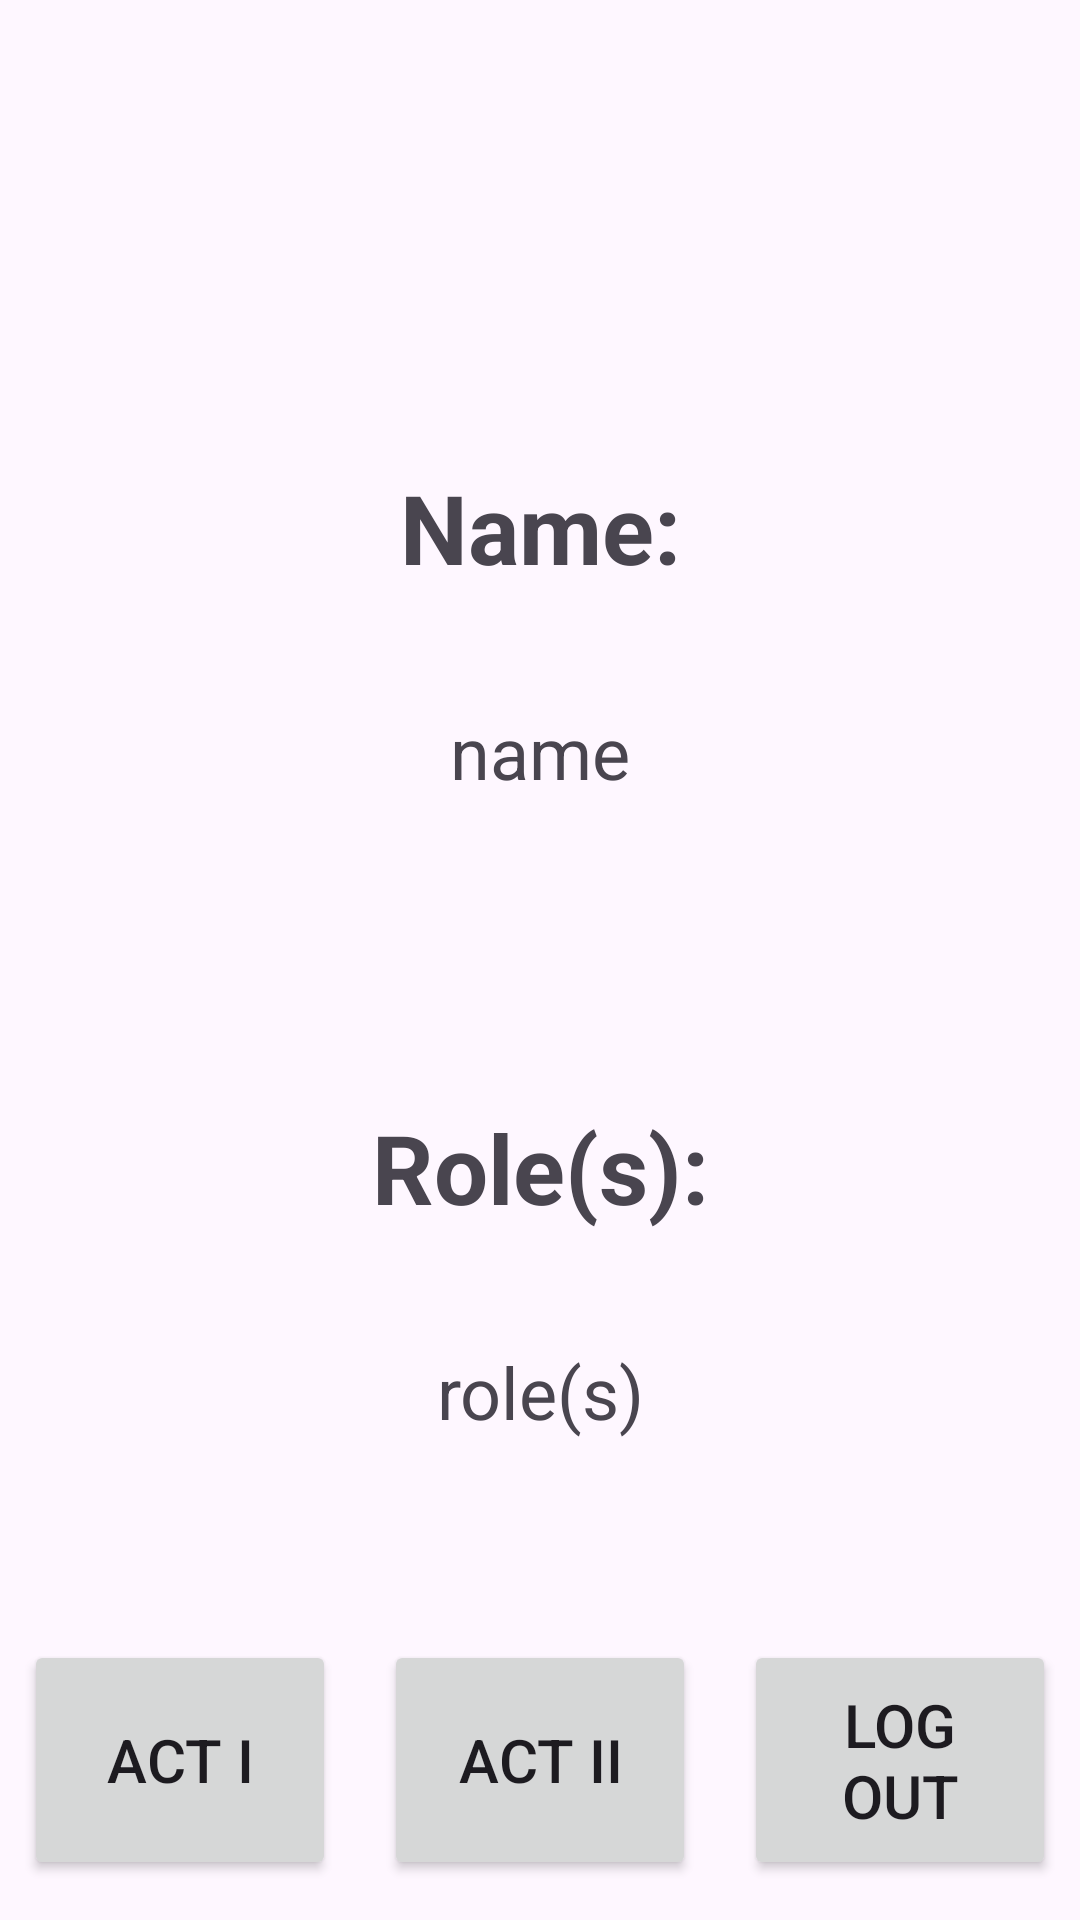

Android layout source for this screen:
<!-- AndroidManifest.xml: application theme Theme.Uhx746_lab5 -->
<!-- res/layout/activity_role.xml -->
<?xml version="1.0" encoding="utf-8"?>
<LinearLayout
    xmlns:android="http://schemas.android.com/apk/res/android"
    xmlns:app="http://schemas.android.com/apk/res-auto"
    xmlns:tools="http://schemas.android.com/tools"
    android:layout_width="match_parent"
    android:layout_height="match_parent"
    android:orientation="vertical"
    android:layout_gravity="center"
    android:gravity="center"
    tools:context=".RoleActivity">

    <ImageView
        android:src="@drawable/hamilton"
        android:layout_weight="1"
        android:layout_width="match_parent"
        android:layout_height="0dp" />
    <TextView
        android:textSize="32sp"
        android:paddingTop="32dp"
        android:layout_weight="1"
        android:textStyle="bold"
        android:layout_gravity="center"
        android:gravity="center"
        android:text="Name:"
        android:layout_width="match_parent"
        android:layout_height="0dp" />
    <TextView
        android:textSize="24sp"
        android:id="@+id/nameText"
        android:paddingBottom="32dp"
        android:text="name"
        android:layout_gravity="center"
        android:gravity="center"
        android:layout_weight="1"
        android:layout_width="match_parent"
        android:layout_height="0dp" />
    <TextView
        android:textSize="32sp"
        android:paddingTop="32dp"
        android:layout_weight="1"
        android:text="Role(s):"
        android:layout_gravity="center"
        android:gravity="center"
        android:textStyle="bold"
        android:layout_width="match_parent"
        android:layout_height="0dp" />
    <TextView
        android:text="role(s)"
        android:textSize="24sp"
        android:id="@+id/roleText"
        android:paddingBottom="32dp"
        android:layout_gravity="center"
        android:gravity="center"
        android:layout_weight="1"
        android:layout_width="match_parent"
        android:layout_height="0dp" />
    <LinearLayout
        android:layout_gravity="center"
        android:gravity="center"
        android:orientation="horizontal"
        android:weightSum="3"
        android:layout_weight="1"
        android:layout_width="match_parent"
        android:layout_height="0dp">

        <Button
            android:id="@+id/act1"
            android:layout_margin="8dp"
            android:layout_weight="1"
            android:text="Act I"
            android:textSize="20sp"
            android:layout_width="0dp"
            android:layout_height="80dp" />
        <Button
            android:id="@+id/act2"
            android:text="Act II"
            android:textSize="20sp"
            android:layout_margin="8dp"
            android:layout_weight="1"
            android:layout_width="0dp"
            android:layout_height="80dp" />
        <Button
            android:id="@+id/logOut"
            android:text="Log Out"
            android:textSize="20sp"
            android:layout_margin="8dp"
            android:layout_weight="1"
            android:layout_width="0dp"
            android:layout_height="80dp" />
    </LinearLayout>

</LinearLayout>
<!-- resources referenced by this layout -->
<resources>
  <style name="Theme.Uhx746_lab5" parent="Base.Theme.Uhx746_lab5" />
  <style name="Base.Theme.Uhx746_lab5" parent="Theme.Material3.DayNight.NoActionBar">
          
          
      </style>
</resources>
